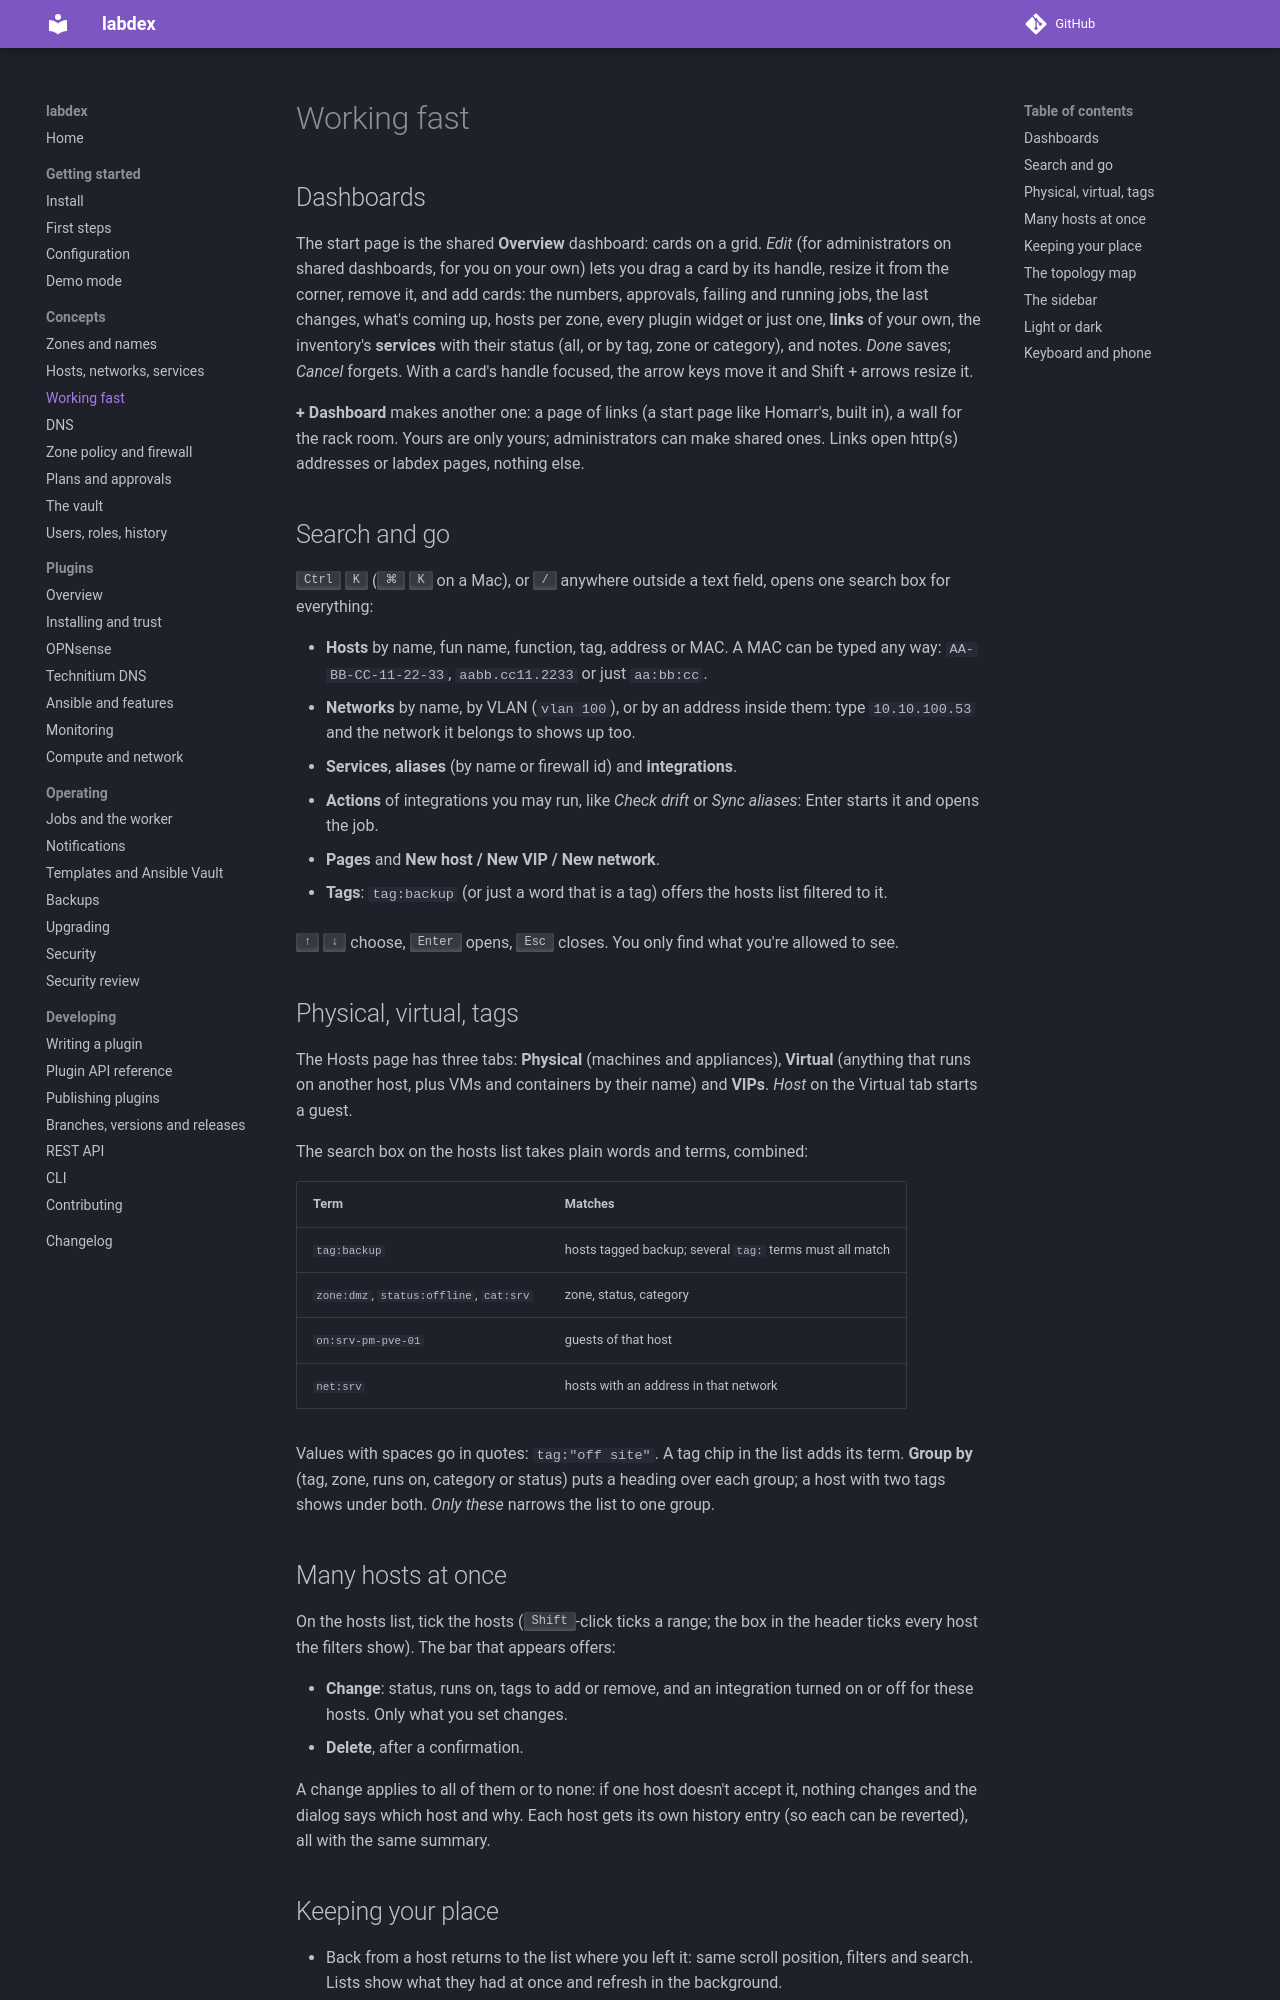

repository: labdex-app/labdex · page: 1.24/guide/working-fast/index.html · generator: mkdocs

# Working fast

## Dashboards

The start page is the shared **Overview** dashboard: cards on a grid. *Edit* (for
administrators on shared dashboards, for you on your own) lets you drag a card by its
handle, resize it from the corner, remove it, and add cards: the numbers, approvals,
failing and running jobs, the last changes, what's coming up, hosts per zone, every
plugin widget or just one, **links** of your own, the inventory's **services** with their
status (all, or by tag, zone or category), and notes. *Done* saves; *Cancel* forgets.
With a card's handle focused, the arrow keys move it and Shift + arrows resize it.

**+ Dashboard** makes another one: a page of links (a start page like Homarr's, built
in), a wall for the rack room. Yours are only yours; administrators can make shared
ones. Links open http(s) addresses or labdex pages, nothing else.

## Search and go

<kbd>Ctrl</kbd> <kbd>K</kbd> (<kbd>⌘</kbd> <kbd>K</kbd> on a Mac), or <kbd>/</kbd> anywhere
outside a text field, opens one search box for everything:

- **Hosts** by name, fun name, function, tag, address or MAC. A MAC can be typed any
  way: `AA-BB-CC-11-22-33`, `aabb.cc11.2233` or just `aa:bb:cc`.
- **Networks** by name, by VLAN (`vlan 100`), or by an address inside them: type
  `10.10.100.53` and the network it belongs to shows up too.
- **Services**, **aliases** (by name or firewall id) and **integrations**.
- **Actions** of integrations you may run, like *Check drift* or *Sync aliases*. They come
  first. A plan opens on the Changes page, where it waits for review and approval; a run
  starts right away and opens the job.
- **A verb and a host**: `patch web-01` offers *Plan install updates on web-01* (with the
  host's waiting updates), `deploy web-01` the host actions that match. End the host with
  `*` to plan for every host that starts with it: `patch web*`.
- For the best host match, **Edit** (the host's Details form) and **What
  breaks if it goes down?**
- **Pages** and **New host / New VIP / New network**.

- **Tags**: `tag:backup` (or just a word that is a tag) offers the hosts list filtered
  to it.

<kbd>↑</kbd> <kbd>↓</kbd> choose, <kbd>Enter</kbd> opens or runs, <kbd>Esc</kbd> closes.
Start with `>` to see commands only. You only find what you're allowed to see.

## Physical, virtual, tags

The Hosts page has three tabs: **Physical** (machines and appliances), **Virtual**
(anything that runs on another host, plus VMs and containers by their name) and
**VIPs**. *Host* on the Virtual tab starts a guest.

The search box on the hosts list takes plain words and terms, combined:

| Term | Matches |
| --- | --- |
| `tag:backup` | hosts tagged backup; several `tag:` terms must all match |
| `zone:dmz`, `status:offline`, `cat:srv` | zone, status, category |
| `on:srv-pm-pve-01` | guests of that host |
| `net:srv` | hosts with an address in that network |

Values with spaces go in quotes: `tag:"off site"`. A tag chip in the list adds its term.
**Group by** (tag, zone, runs on, category or status) puts a heading over each group;
a host with two tags shows under both. *Only these* narrows the list to one group.

**Saved searches.** When the search or a filter is set, the *Saved* menu offers *Save this
search …*: it keeps the search text, filters, tab and grouping under a name, and picking it
later sets them all again. Searches are yours; an administrator can share one with everyone.

## A host's page

A host opens on its **Overview**: CPU, memory and disk (from its agent, while it is linked),
updates waiting, how reachable it was, and a strip of the last 48 hours, one cell per hour (red
when it was down). Below that its guests, then status, addresses, where it sits, patches, details
and the latest activity. The tabs: *Details* (the form), *Network*, *Services*, *DNS*, *Guests*
(what runs on it), *Updates* (the packages waiting), *Config* (features and vars for Ansible),
*Plugins*, *Agent*, *Secrets*, *Runs* and *History*.

The header holds *Shell* (opens `ssh://` and the host's address in your own SSH app; labdex
runs no shell), *What breaks?*, *Label*, and the plans you may make for this host, like *Plan
patch run*. A plan waits on Changes for approval.

## Many hosts at once

On the hosts list, tick the hosts (<kbd>Shift</kbd>-click ticks a range; the box in
the header ticks every host the filters show). The bar that appears offers:

- **Change**: status, runs on, tags and features to add or remove, a zone (pinned, or
  following the network again), and an integration turned on or off for these hosts.
  Only what you set changes.
- **Delete**, after a confirmation.

A change applies to all of them or to none: if one host doesn't accept it, nothing
changes and the dialog says which host and why. Each host gets its own history entry
(so each can be reverted), all with the same summary.

## Labels

*Label* on a host's page (or *Labels* on the bar that appears when you tick hosts) makes a
label with the fun name, hostname, addresses and zone, and a QR code that opens the host in
labdex: stick it on the machine, scan it from your phone. The Labels page prints a sheet in
62 × 29, 50 × 25 or 89 × 36 mm. Cables have the same, with both ends written on and a
QR code that opens the cable's trace. Set *Address of this labdex* (Settings › General) so
the codes work from outside.

## Keeping your place

- Back from a host returns to the list where you left it: same scroll position,
  filters and search. Lists show what they had at once and refresh in the background.
- <kbd>Ctrl</kbd> <kbd>S</kbd> (<kbd>⌘</kbd> <kbd>S</kbd>) saves the host or network
  you're editing.
- Leaving a host or network with unsaved changes asks first, also when closing the tab.
- What you type in a host or network form is kept as a draft in this browser (for two
  weeks). Come back and the page offers it: **Restore them** or **Discard**. Nothing is
  applied until you press Save, and saving clears the draft.
